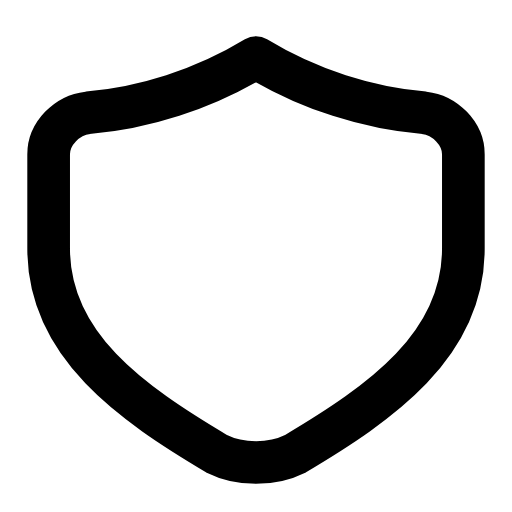
t = 0.00 s
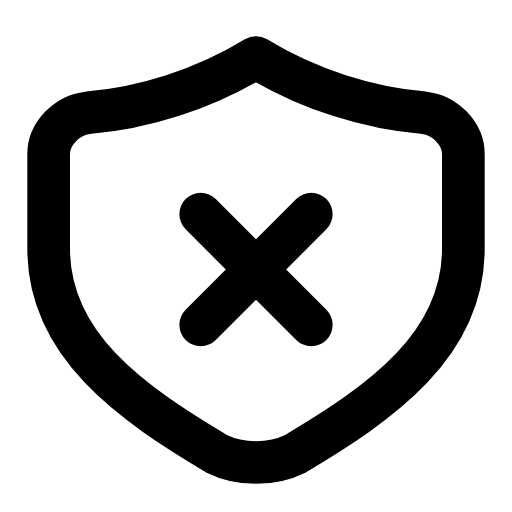
t = 0.23 s
t = 0.54 s: frame unchanged from t = 0.23 s, image omitted
t = 0.78 s: frame unchanged from t = 0.23 s, image omitted
t = 1.08 s: frame unchanged from t = 0.23 s, image omitted
t = 1.34 s: frame unchanged from t = 0.00 s, image omitted

The animated SVG that drew these frames (rendered in a browser with its animation timeline set to each time). Animation: 1 SMIL element (animate=1); one cycle of 1.60 s, repeats indefinitely.

<svg xmlns="http://www.w3.org/2000/svg" width="24" height="24" viewBox="0 0 24 24" fill="none"><g transform="translate(-0.96 -0.975) scale(1.08)"><path stroke="currentColor" stroke-width="1.852" stroke-linecap="round" stroke-linejoin="round" fill="none" d="M12 3.4C14.3 4.8 16.9 5.6 19.3 5.8C20.2 5.9 21 6.7 21 7.6L21 11.7C21 15.9 17.4 18.4 13.7 20.6C12.7 21.1 11.3 21.1 10.3 20.6C6.6 18.4 3 15.9 3 11.7L3 7.6C3 6.7 3.8 5.9 4.7 5.8C7.1 5.6 9.7 4.8 12 3.4Z"></path><path stroke="currentColor" stroke-width="1.852" stroke-linecap="round" stroke-linejoin="round" fill="none" d="M9.6 10.2L14.4 15M14.4 10.2L9.6 15" pathLength="1" stroke-dasharray="1"><animate attributeName="stroke-dashoffset" values="1;1;0;0;0;0;1;1;1" keyTimes="0;0.09;0.297;0.45;0.6;0.702;0.84;0.9;1" dur="1.6s" repeatCount="indefinite" calcMode="spline" keySplines="0.16 1 0.3 1;0.16 1 0.3 1;0.16 1 0.3 1;0.16 1 0.3 1;0.16 1 0.3 1;0.16 1 0.3 1;0.16 1 0.3 1;0.16 1 0.3 1"/></path></g></svg>
